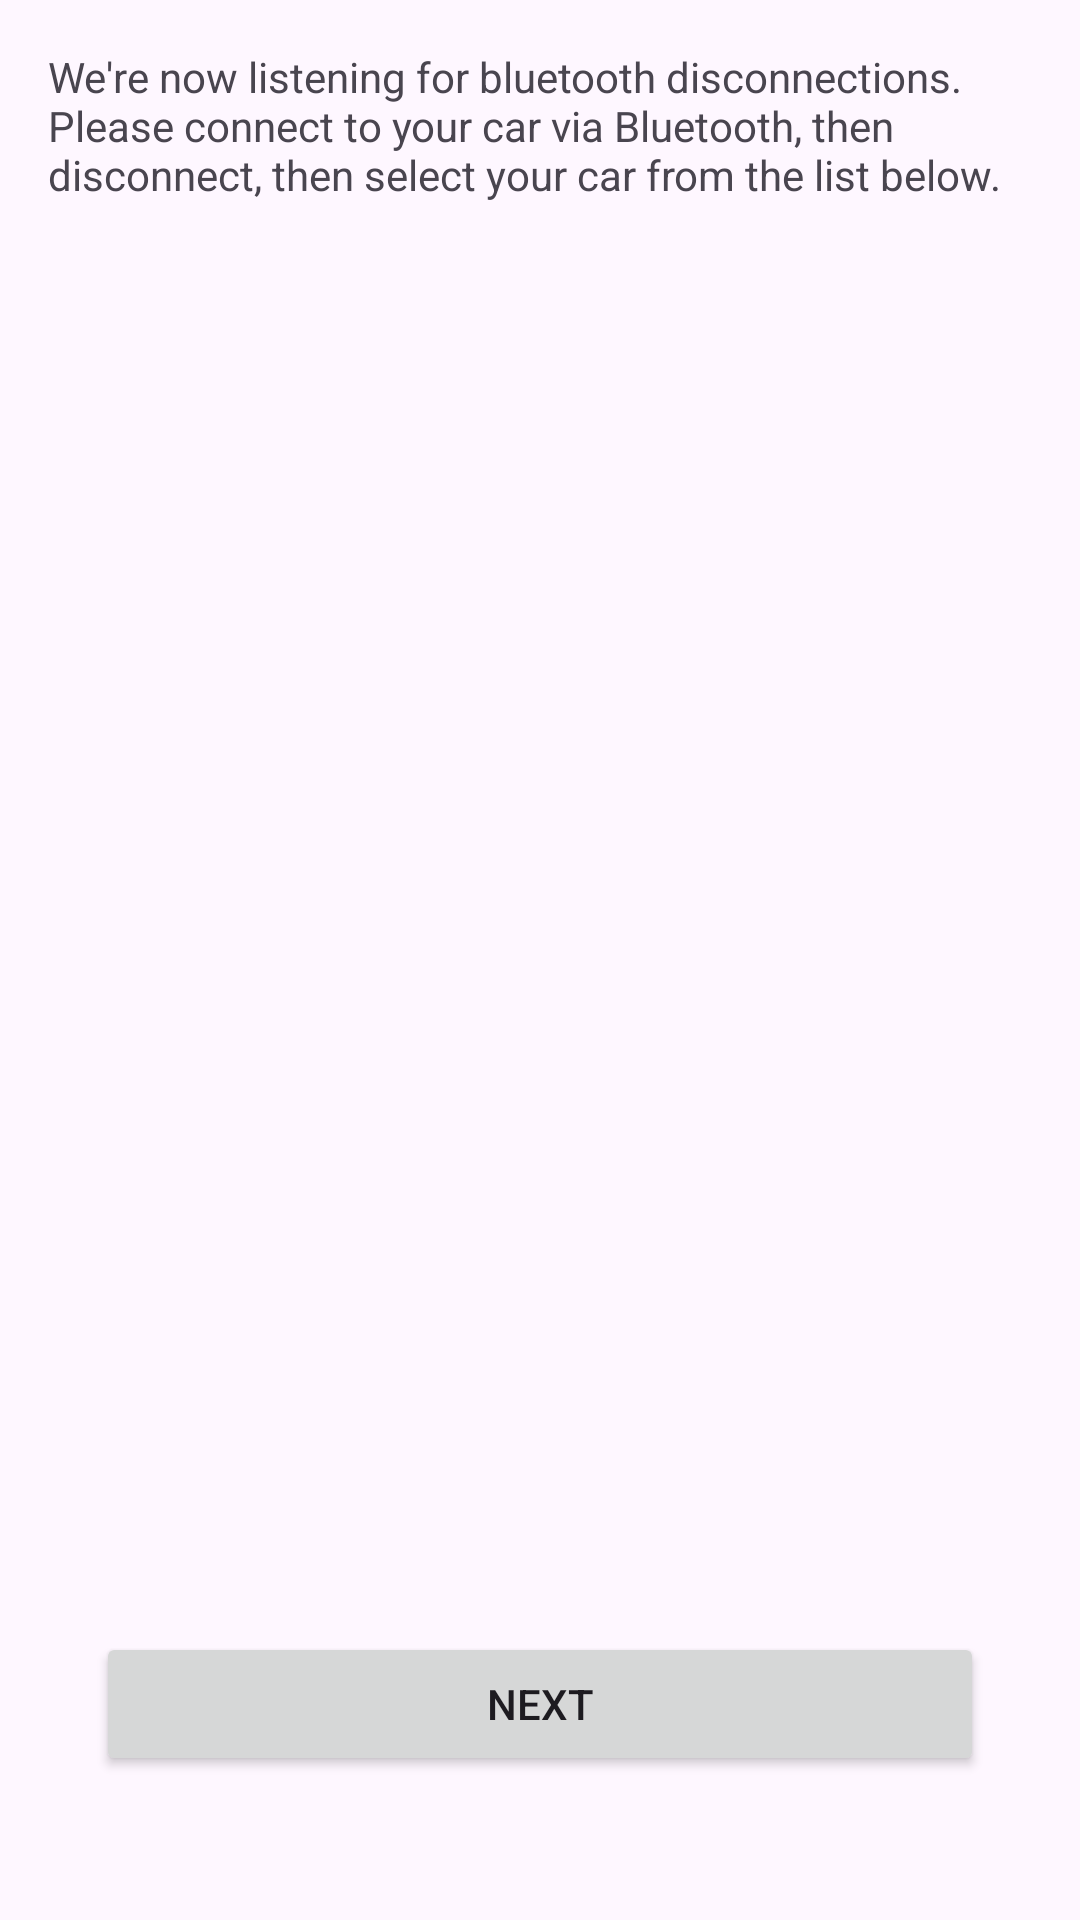

Produce the Android XML layout that renders to this screen, including the resource entries it uses.
<!-- AndroidManifest.xml: application theme Theme.Hyundaibluelinkautolockandroid -->
<!-- res/layout/fragment_identify_car_bluetooth.xml -->
<?xml version="1.0" encoding="utf-8"?>
<androidx.constraintlayout.widget.ConstraintLayout xmlns:android="http://schemas.android.com/apk/res/android"
    xmlns:app="http://schemas.android.com/apk/res-auto"
    xmlns:tools="http://schemas.android.com/tools"
    android:layout_width="match_parent"
    android:layout_height="match_parent"
    android:padding="16dp"
    tools:context=".OnboardingActivity">

    <TextView
        android:id="@+id/textview_first"
        android:layout_width="match_parent"
        android:layout_height="wrap_content"
        android:text="We're now listening for bluetooth disconnections. Please connect to your car via Bluetooth, then disconnect, then select your car from the list below."
        app:layout_constraintEnd_toEndOf="parent"
        app:layout_constraintStart_toStartOf="parent"
        app:layout_constraintTop_toTopOf="parent" />

    <LinearLayout
        android:id="@+id/button_layout"
        android:layout_width="match_parent"
        android:layout_height="wrap_content"
        android:layout_marginBottom="16dp"
        android:orientation="horizontal"
        android:padding="16dp"
        app:layout_constraintBottom_toBottomOf="parent"
        app:layout_constraintEnd_toEndOf="parent"
        app:layout_constraintStart_toStartOf="parent">

        <Button
            android:id="@+id/onboarding_intro_next_button"
            android:layout_width="0dp"
            android:layout_height="wrap_content"
            android:layout_weight="1"
            android:text="@string/next" />
    </LinearLayout>

</androidx.constraintlayout.widget.ConstraintLayout>
<!-- resources referenced by this layout -->
<resources>
  <string name="next">Next</string>
  <style name="Theme.Hyundaibluelinkautolockandroid" parent="Base.Theme.Hyundaibluelinkautolockandroid" />
  <style name="Base.Theme.Hyundaibluelinkautolockandroid" parent="Theme.Material3.DayNight.NoActionBar">
          
          
      </style>
</resources>
